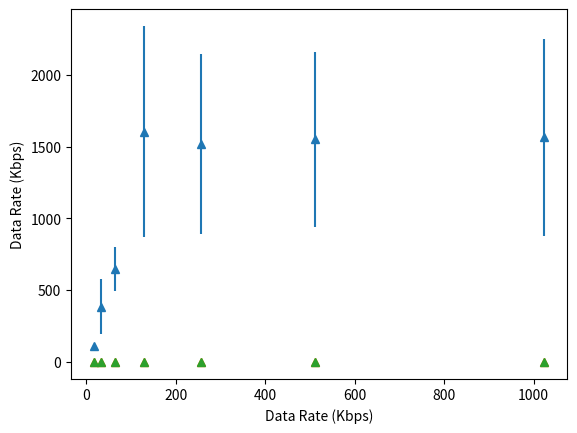

Recreate this plot in Python.
#!/usr/bin/env python
import numpy as np
import matplotlib.pyplot as plt
x = np.array([16, 32, 64, 128, 256, 512, 1024])

# THROUGHPUT
y = np.array([110.83, 385.44, 649.82, 1605.21, 1518.92, 1550.82, 1564.22])
e = np.array([7.08, 192.41, 151.28, 733.40, 624.91, 609.30, 685.67])

plt.xlabel('Data Rate (Kbps)')
plt.ylabel('Data Rate (Kbps)')
# plt.axis([16, 1024, 0, 1650])
plt.errorbar(x, y, e, linestyle='None', marker='^')
plt.show()

# DELAY
y = np.array([.0157, .089, .066, 0.098, 0.074, 0.089, 0.072])
e = np.array([0.040, 0.043, 0.020, 0.049, 0.035, 0.038, 0.026])


plt.xlabel('Data Rate (Kbps)')
plt.ylabel('Data Rate (Kbps)')
# plt.axis([16, 1024, 0, 1650])
plt.errorbar(x, y, e, linestyle='None', marker='^')
plt.show()

# JITTER
y = np.array([0.015, 0.014, 0.004, 0.018, 0.008, 0.014, 0.007])
e = np.array([0.013, 0.018, 0.009, 0.021, 0.015, 0.027, 0.011])

plt.xlabel('Data Rate (Kbps)')
plt.ylabel('Data Rate (Kbps)')
# plt.axis([16, 1024, 0, 1650])
plt.errorbar(x, y, e, linestyle='None', marker='^')
plt.show()


